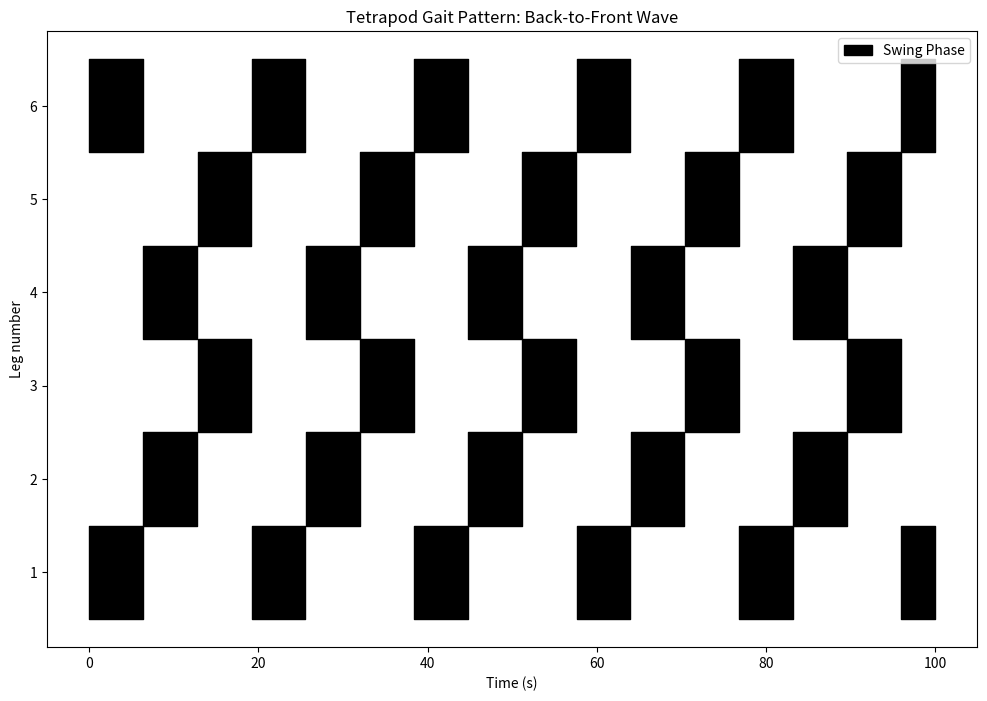

The script that saved this image:
import matplotlib.pyplot as plt
import numpy as np

# Parameters
total_time = 100  # seconds
dt = 0.05  # time step in seconds
num_legs = 6
time_points = int(total_time / dt)
time = np.arange(0, total_time, dt)

# Initialize gait pattern array
gait_pattern = np.zeros((time_points, num_legs))

# Define the cyclic pattern based on your input for each leg
# LF (Left Front), LM (Left Middle), LH (Left Hind), RF (Right Front), RM (Right Middle), RH (Right Hind)
import numpy as np


def generate_gait_pattern(swing_len, stance_len, total_repeats):
    """
    Generate a gait pattern of ones (swing phase) followed by zeros (stance phase).

    Parameters:
    - swing_len: Number of consecutive ones (swing phase).
    - stance_len: Number of consecutive zeros (stance phase).
    - total_repeats: Total number of times the swing/stance cycle should be repeated.
    - num_phases: Number of alternating phases (default 2).

    Returns:
    - pattern: Generated gait pattern.
    """
    # One complete cycle of the pattern (swing followed by stance)
    cycle = [1] * swing_len + [0] * stance_len

    # Repeat the cycle for the specified number of times
    pattern = cycle * total_repeats

    return pattern


# Parameters
k = 128  # Scaling factor (for example k zeros)
swing_len = k  # Number of consecutive ones (swing phase)
stance_len = k * 2  # Number of consecutive zeros (stance phase)
total_repeats = 2  # Total number of cycles (adjust as needed)

# Generate patterns for each leg
LF = generate_gait_pattern(swing_len, stance_len, total_repeats)
LM = np.roll(LF, shift=k * 4)  # Shift the pattern to mimic the timing for LM
LH = np.roll(LF, shift=k * 2)  # Shift the pattern to mimic the timing for LH
RF = np.roll(LF, shift=k * 4)  # Shift the pattern to mimic the timing for RF
RM = np.roll(LF, shift=k * 2)  # Shift the pattern to mimic the timing for RM
RH = LF  # RH has the same pattern as LF

# Print the generated patterns
print("LF:", LF)
print("LM:", LM)
print("LH:", LH)
print("RF:", RF)
print("RM:", RM)
print("RH:", RH)


# Repeat the pattern to cover the entire time period
pattern_length = len(LF)  # Length of the basic pattern cycle
for i in range(time_points):
    gait_pattern[i, 0] = LF[i % pattern_length]  # Left Front
    gait_pattern[i, 1] = LM[i % pattern_length]  # Left Middle
    gait_pattern[i, 2] = LH[i % pattern_length]  # Left Hind
    gait_pattern[i, 3] = RF[i % pattern_length]  # Right Front
    gait_pattern[i, 4] = RM[i % pattern_length]  # Right Middle
    gait_pattern[i, 5] = RH[i % pattern_length]  # Right Hind

# Plotting the gait pattern using fill_between to create blocky transitions
plt.figure(figsize=(12, 8))

# Loop through each leg and plot its stance/swing phases
for leg in range(num_legs):
    plt.fill_between(
        time,
        leg + 0.5,
        leg + 1.5,
        where=gait_pattern[:, leg] == 1,
        step="post",
        color="black",
        label=f"Leg {leg + 1}" if leg == 0 else "",
        alpha=1,
    )

# Add labels and title
plt.xlabel("Time (s)")
plt.ylabel("Leg number")
plt.title("Tetrapod Gait Pattern: Back-to-Front Wave")
# plt.grid(True)

# Add a custom legend for the black blocks representing swing phases
plt.legend(["Swing Phase"], loc="upper right")

# Display the plot
plt.savefig("Tetrapod Gait gait_pattern.png")
plt.show()


# LF[0, 1, 1, 0, 0, 0, 0, 1, 1, ...]
# LM[0, 0, 0, 0, 0, 1, 1, 0, 0, ...]
# LH[0, 0, 0, 1, 1, 0, 0, 0, 0, ...]
# RF[0, 0, 0, 0, 0, 1, 1, 0, 0, ...]
# RM[0, 0, 0, 1, 1, 0, 0, 0, 0, ...]
# RH[0, 1, 1, 0, 0, 0, 0, 1, 1, ...]
